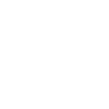
t = 0.00 s
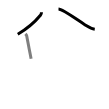
t = 2.50 s
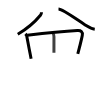
t = 4.75 s
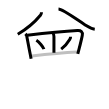
t = 7.25 s
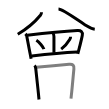
t = 9.50 s
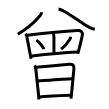
t = 12.00 s

The animated SVG that drew these frames (rendered in a browser with its animation timeline set to each time). Animation: 12 SMIL elements (animate=12); one cycle of 12.00 s.

<svg width="109px" height="109px" viewBox="0 0 px 109px" xmlns="http://www.w3.org/2000/svg" xmlns:xlink="http://www.w3.org/1999/xlink" xml:space="preserve" version="1.1"  baseProfile="full">
<path d="M41.48,12.24c0,1.01-0.42,2.33-1.05,3.09C36.25,20.38,28,28.38,17.75,34.25" style="fill:none;stroke:black;stroke-width:3;opacity:0">
  <animate attributeType="CSS" attributeName="opacity" from="0" to="1" begin="0s" dur="1s" repeatCount="0" fill="freeze" />
</path>
<path d="M58.5,9c5,0.25,18.38,10.83,25.96,15.44c3.37,2.05,6.2,4.28,10.29,4.77" style="fill:none;stroke:black;stroke-width:3;opacity:0">
  <animate attributeType="CSS" attributeName="opacity" from="0" to="1" begin="1s" dur="1s" repeatCount="0" fill="freeze" />
</path>
<path d="M25.4,33.92c0.71,0.71,1.26,1.64,1.35,2.17c0.87,4.9,2.05,10.77,3.29,17.16c0.35,1.8,0.7,3.64,1.05,5.51" style="fill:none;stroke:black;stroke-width:3;opacity:0">
  <animate attributeType="CSS" attributeName="opacity" from="0" to="1" begin="2s" dur="1s" repeatCount="0" fill="freeze" />
</path>
<path d="M27.23,35.24c14.48-1.65,37.32-3.91,50.14-4.65c3.65-0.21,5.68,1.1,4.92,4.82c-0.63,3.13-1.68,7.56-2.96,12.58c-0.49,1.91-1.01,3.9-1.55,5.94" style="fill:none;stroke:black;stroke-width:3;opacity:0">
  <animate attributeType="CSS" attributeName="opacity" from="0" to="1" begin="3s" dur="1s" repeatCount="0" fill="freeze" />
</path>
<path d="M52.95,33.44c0.87,0.87,1,2.05,1,3.19c0,4.35-0.01,9.8-0.01,16.23" style="fill:none;stroke:black;stroke-width:3;opacity:0">
  <animate attributeType="CSS" attributeName="opacity" from="0" to="1" begin="4s" dur="1s" repeatCount="0" fill="freeze" />
</path>
<path d="M36.33,40.32c2.75,1.57,6.87,6.45,7.55,8.89" style="fill:none;stroke:black;stroke-width:3;opacity:0">
  <animate attributeType="CSS" attributeName="opacity" from="0" to="1" begin="5s" dur="1s" repeatCount="0" fill="freeze" />
</path>
<path d="M70.58,36.86c0,0.89-0.25,1.73-0.72,2.34c-1.65,2.77-4.61,6.81-8.67,9.91" style="fill:none;stroke:black;stroke-width:3;opacity:0">
  <animate attributeType="CSS" attributeName="opacity" from="0" to="1" begin="6s" dur="1s" repeatCount="0" fill="freeze" />
</path>
<path d="M31.81,55.9c14.06-1.65,31.71-3.35,45.34-3.95" style="fill:none;stroke:black;stroke-width:3;opacity:0">
  <animate attributeType="CSS" attributeName="opacity" from="0" to="1" begin="7s" dur="1s" repeatCount="0" fill="freeze" />
</path>
<path d="M34.5,65.52c0.8,0.8,1.14,2.06,1.24,3c0.8,6.96,1.76,15.85,2.62,24.48c0.22,2.19,0.43,4.37,0.63,6.5" style="fill:none;stroke:black;stroke-width:3;opacity:0">
  <animate attributeType="CSS" attributeName="opacity" from="0" to="1" begin="8s" dur="1s" repeatCount="0" fill="freeze" />
</path>
<path d="M36.19,67.14c3.93-0.26,26.22-2.28,32.95-2.79c3.78-0.29,5.09,0.78,4.75,4.52c-0.4,4.29-1.24,13.86-2.12,22.5c-0.26,2.52-0.51,4.96-0.77,7.17" style="fill:none;stroke:black;stroke-width:3;opacity:0">
  <animate attributeType="CSS" attributeName="opacity" from="0" to="1" begin="9s" dur="1s" repeatCount="0" fill="freeze" />
</path>
<path d="M37.9,81.02c7.85-0.52,26.73-1.89,34.67-2.17" style="fill:none;stroke:black;stroke-width:3;opacity:0">
  <animate attributeType="CSS" attributeName="opacity" from="0" to="1" begin="10s" dur="1s" repeatCount="0" fill="freeze" />
</path>
<path d="M39.45,96.96c11.93-0.83,21.44-1.6,31.04-1.69" style="fill:none;stroke:black;stroke-width:3;opacity:0">
  <animate attributeType="CSS" attributeName="opacity" from="0" to="1" begin="11s" dur="1s" repeatCount="0" fill="freeze" />
</path>
</svg>
